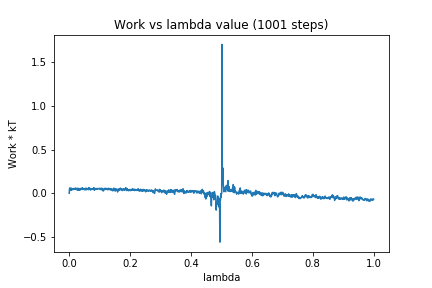

Source data for this figure (header and first rows):
0, 0.0
1, 0.05341
2, 0.06085
3, 0.03901
4, 0.04467
5, 0.03682
6, 0.06018
7, 0.03585
8, 0.0474
9, 0.04731
10, 0.05263
11, 0.04986
12, 0.04018
13, 0.05007
14, 0.05331
15, 0.05336
16, 0.05342
17, 0.04609
18, 0.05214
19, 0.04761
20, 0.05868
21, 0.05059
22, 0.05455
23, 0.05762
24, 0.04967
25, 0.03977
26, 0.04977
27, 0.03994
28, 0.05777
29, 0.03399
30, 0.05335
31, 0.05464
32, 0.04377
33, 0.03361
34, 0.05055
35, 0.05051
36, 0.03689
37, 0.04645
38, 0.04848
39, 0.05637
40, 0.05115
41, 0.0449
42, 0.04373
43, 0.06294
44, 0.05144
45, 0.05501
46, 0.04346
47, 0.05197
48, 0.04606
49, 0.04927
50, 0.04094
51, 0.05366
52, 0.04216
53, 0.05673
54, 0.05088
55, 0.03926
56, 0.05768
57, 0.04249
58, 0.04769
59, 0.04902
60, 0.05255
... 940 more rows
